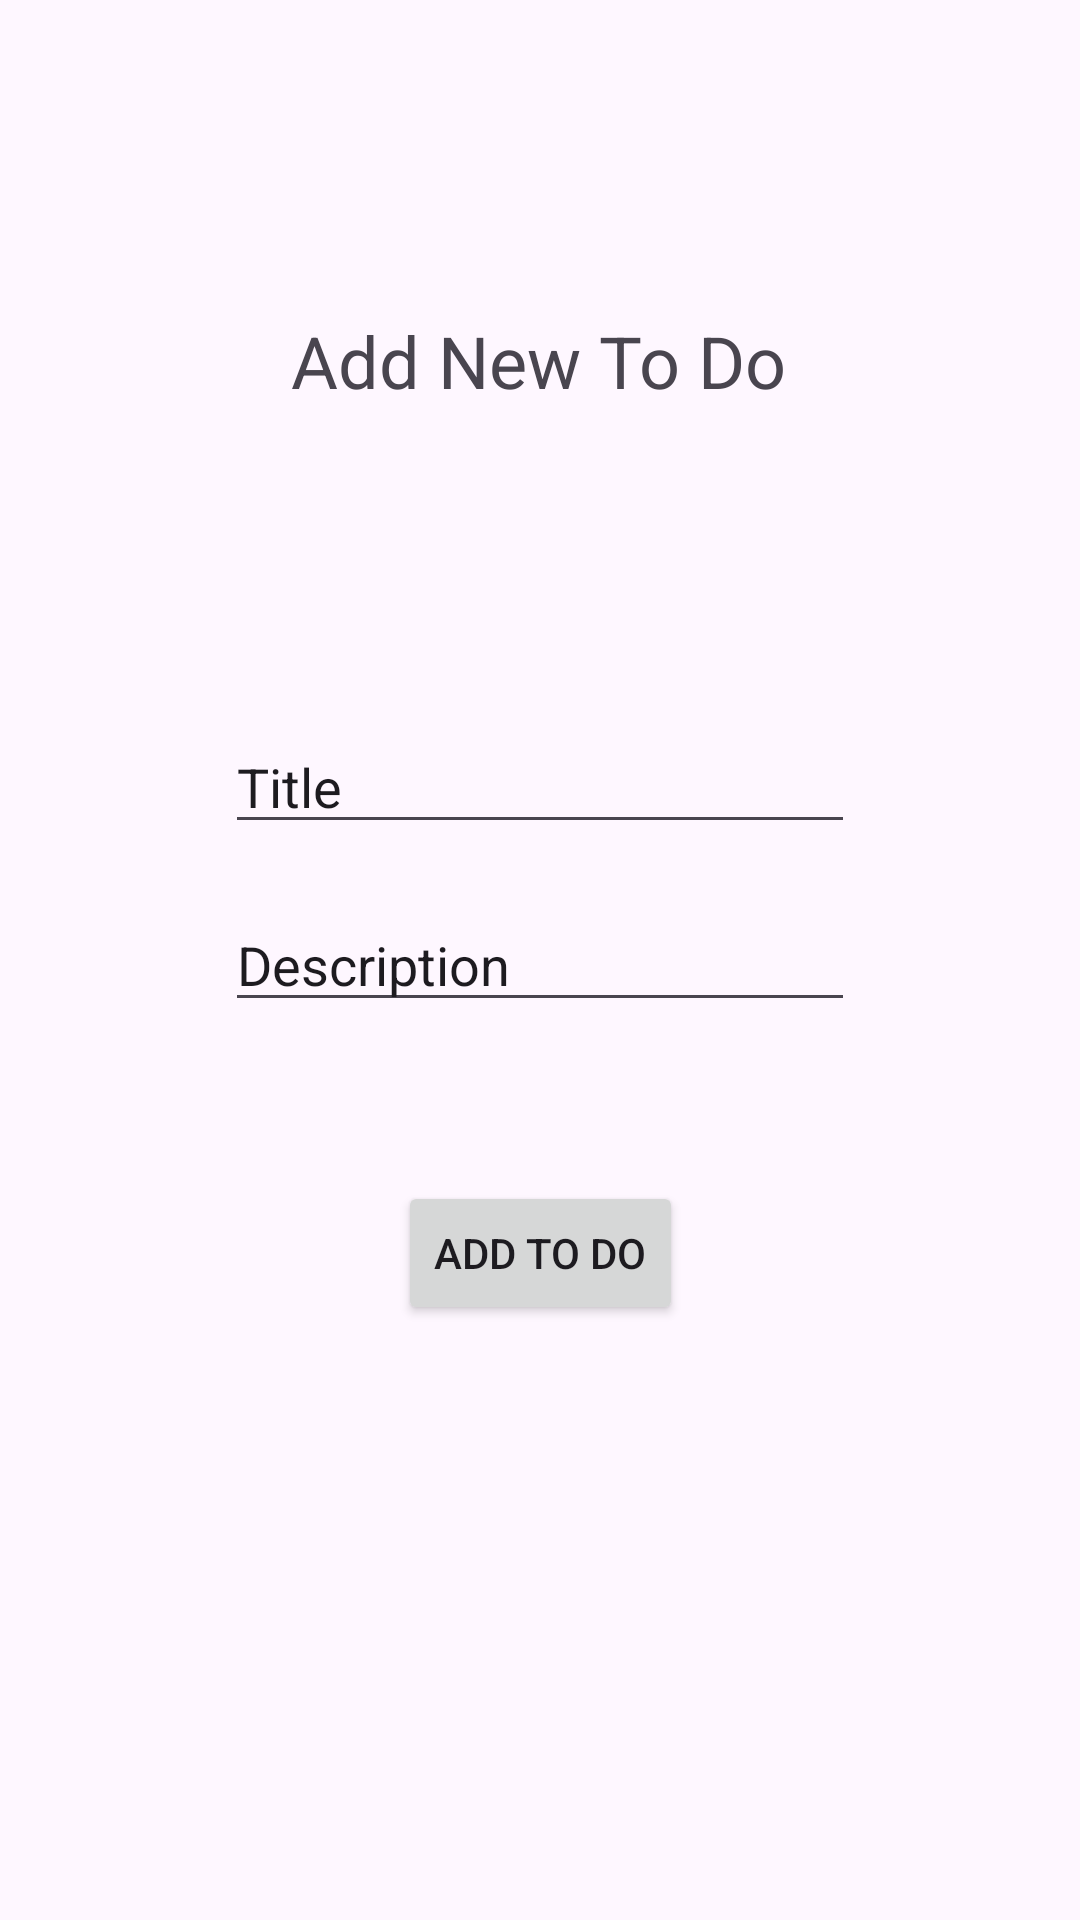

Reconstruct the res/layout file that produces this screen, plus the resources it refers to.
<!-- AndroidManifest.xml: application theme Theme.CRUD_Operaion_App -->
<!-- res/layout/activity_add_todo.xml -->
<?xml version="1.0" encoding="utf-8"?>
<androidx.constraintlayout.widget.ConstraintLayout xmlns:android="http://schemas.android.com/apk/res/android"
    xmlns:app="http://schemas.android.com/apk/res-auto"
    xmlns:tools="http://schemas.android.com/tools"
    android:layout_width="match_parent"
    android:layout_height="match_parent"
    tools:context=".Add_todo">

    <TextView
        android:id="@+id/textView"
        android:layout_width="wrap_content"
        android:layout_height="wrap_content"
        android:layout_marginTop="104dp"
        android:text="Add New To Do"
        android:textSize="24sp"
        app:layout_constraintEnd_toEndOf="parent"
        app:layout_constraintHorizontal_bias="0.498"
        app:layout_constraintStart_toStartOf="parent"
        app:layout_constraintTop_toTopOf="parent" />

    <EditText
        android:id="@+id/editTxtTitle"
        android:layout_width="wrap_content"
        android:layout_height="wrap_content"
        android:layout_marginTop="240dp"
        android:ems="10"
        android:inputType="text"
        android:text="Title"
        app:layout_constraintEnd_toEndOf="parent"
        app:layout_constraintStart_toStartOf="parent"
        app:layout_constraintTop_toTopOf="parent" />

    <EditText
        android:id="@+id/editTxtDescription"
        android:layout_width="wrap_content"
        android:layout_height="wrap_content"
        android:ems="10"
        android:inputType="text"
        android:text="Description"
        app:layout_constraintBottom_toBottomOf="parent"
        app:layout_constraintEnd_toEndOf="parent"
        app:layout_constraintStart_toStartOf="parent"
        app:layout_constraintTop_toTopOf="parent" />

    <Button
        android:id="@+id/btnAddToDoNew"
        android:layout_width="wrap_content"
        android:layout_height="wrap_content"
        android:layout_marginTop="53dp"
        android:text="Add To Do"
        app:layout_constraintEnd_toEndOf="parent"
        app:layout_constraintStart_toStartOf="parent"
        app:layout_constraintTop_toBottomOf="@+id/editTxtDescription" />
</androidx.constraintlayout.widget.ConstraintLayout>
<!-- resources referenced by this layout -->
<resources>
  <style name="Theme.CRUD_Operaion_App" parent="Base.Theme.CRUD_Operaion_App" />
  <style name="Base.Theme.CRUD_Operaion_App" parent="Theme.Material3.DayNight.NoActionBar">
          
          
      </style>
</resources>
